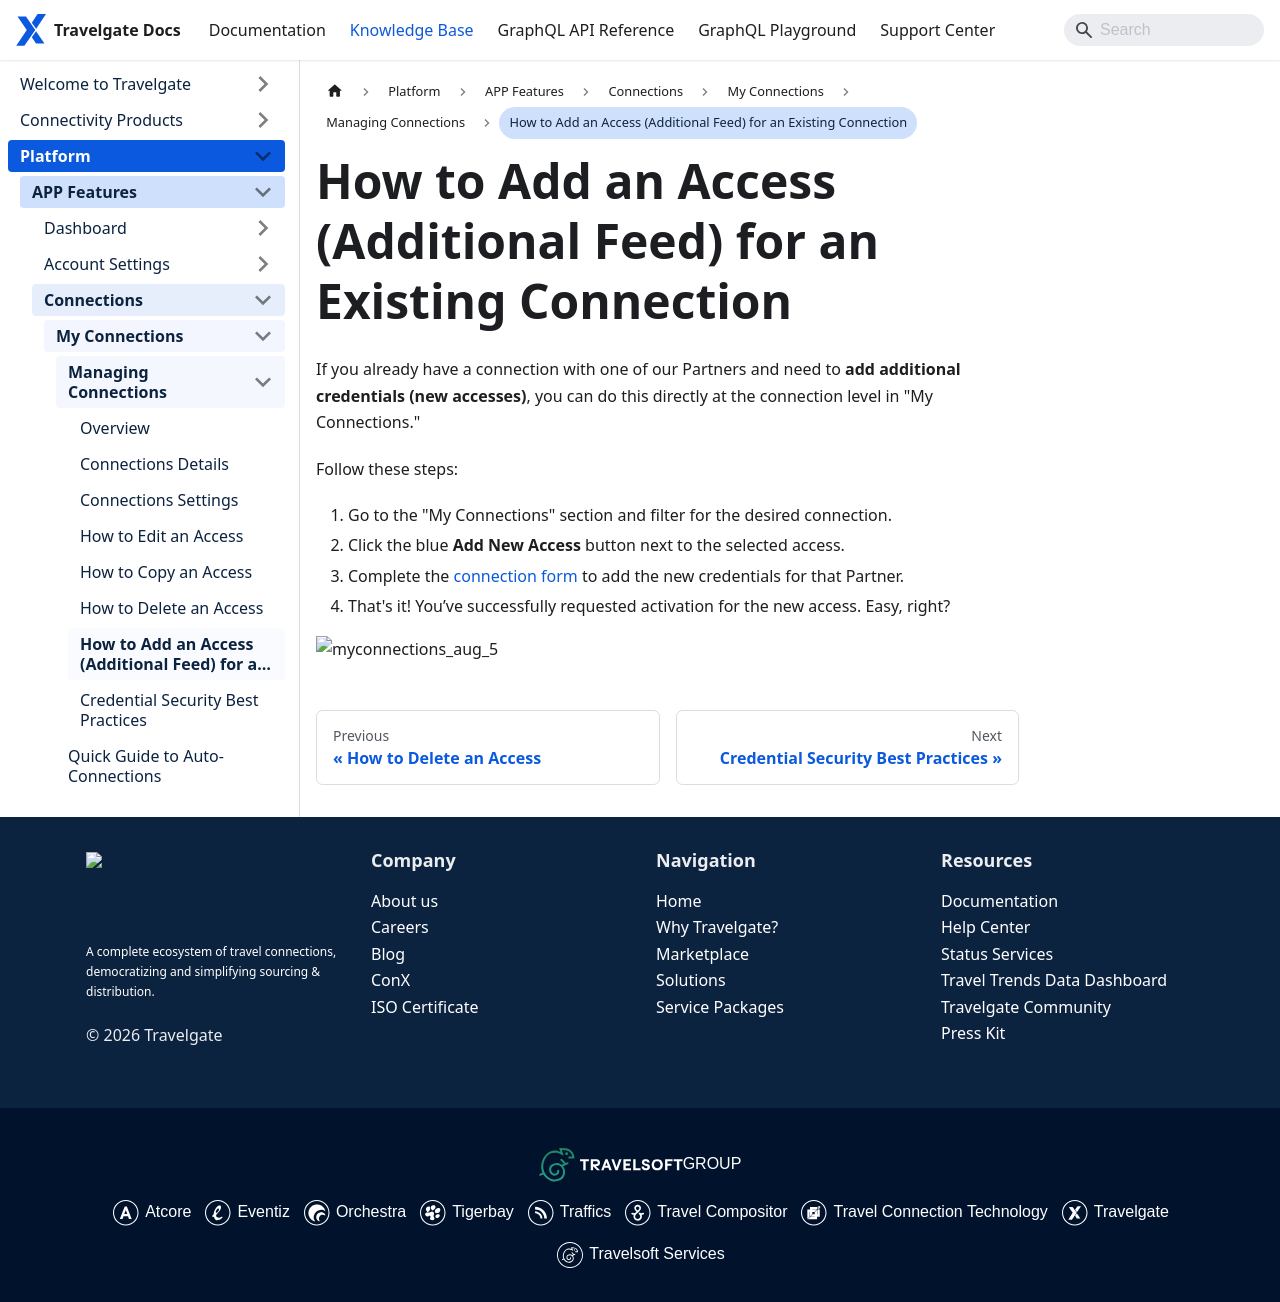

repository: Travelgate/documentation · page: kb/platform/app-features/connections/my-connections/managing-connections/add-access-existing-connection/index.html · generator: docusaurus

---
sidebar_position: 7
---

# How to Add an Access (Additional Feed) for an Existing Connection

If you already have a connection with one of our Partners and need to **add additional credentials (new accesses)**, you can do this directly at the connection level in "My Connections."

Follow these steps:

1. Go to the "My Connections" section and filter for the desired connection.
2. Click the blue **Add New Access** button next to the selected access.
3. Complete the [connection form](/kb/platform/app-features/connections/my-connections/guick-guide-to-auto-activations) to add the new credentials for that Partner.
4. That's it! You’ve successfully requested activation for the new access. Easy, right?

![myconnections_aug_5](https://storage.travelgate.com/kbase/myconnections_aug_5.jpg)
